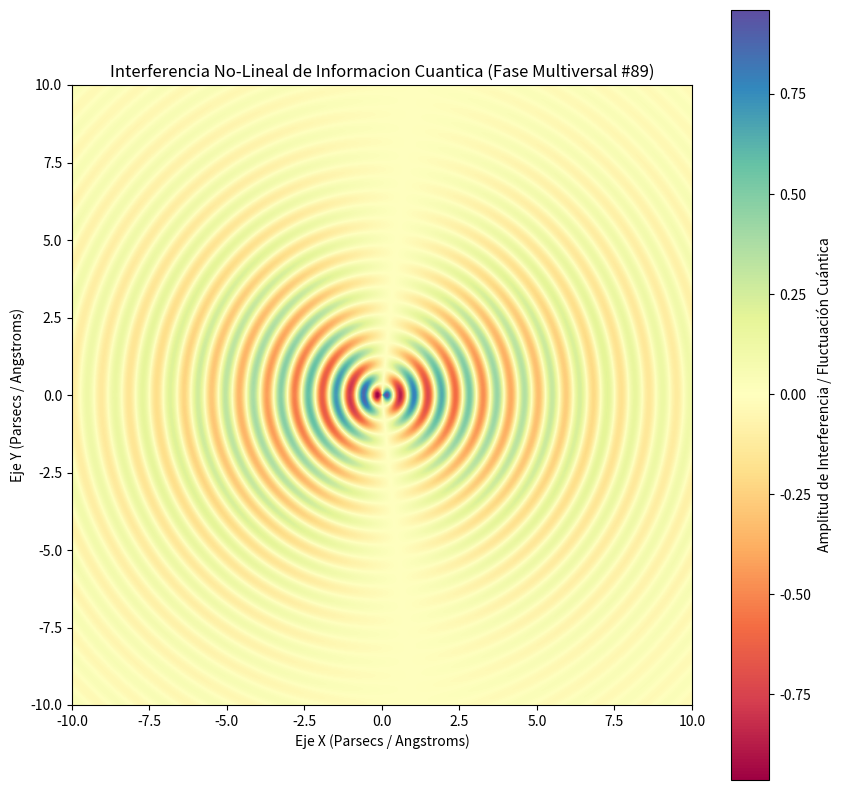

The script that saved this image:
%matplotlib inline
# Simulación Multiversal: Informacion Cuantica - Variante 89
import numpy as np
import matplotlib.pyplot as plt

# Parámetros Físicos No-Lineales
omega_1 = 7.043
omega_2 = 1.068
lambda_decay = 0.224
phase_shift = 0.493

x = np.linspace(-10, 10, 800)
y = np.linspace(-10, 10, 800)
X, Y = np.meshgrid(x, y)

# Dinámica de Fluidos / Campos Tensor-Escalares (Fase Multiversal)
R = np.sqrt(X**2 + Y**2) + 1e-5
Z = (np.sin(omega_1 * R + phase_shift) * np.cos(omega_2 * np.arctan2(Y, X))) * np.exp(-lambda_decay * R)

plt.figure(figsize=(10, 10))
plt.imshow(Z, cmap='Spectral', extent=[-10, 10, -10, 10], origin='lower')
plt.colorbar(label='Amplitud de Interferencia / Fluctuación Cuántica')
plt.title(r'Interferencia No-Lineal de Informacion Cuantica (Fase Multiversal #89)')
plt.xlabel('Eje X (Parsecs / Angstroms)')
plt.ylabel('Eje Y (Parsecs / Angstroms)')
plt.show()
